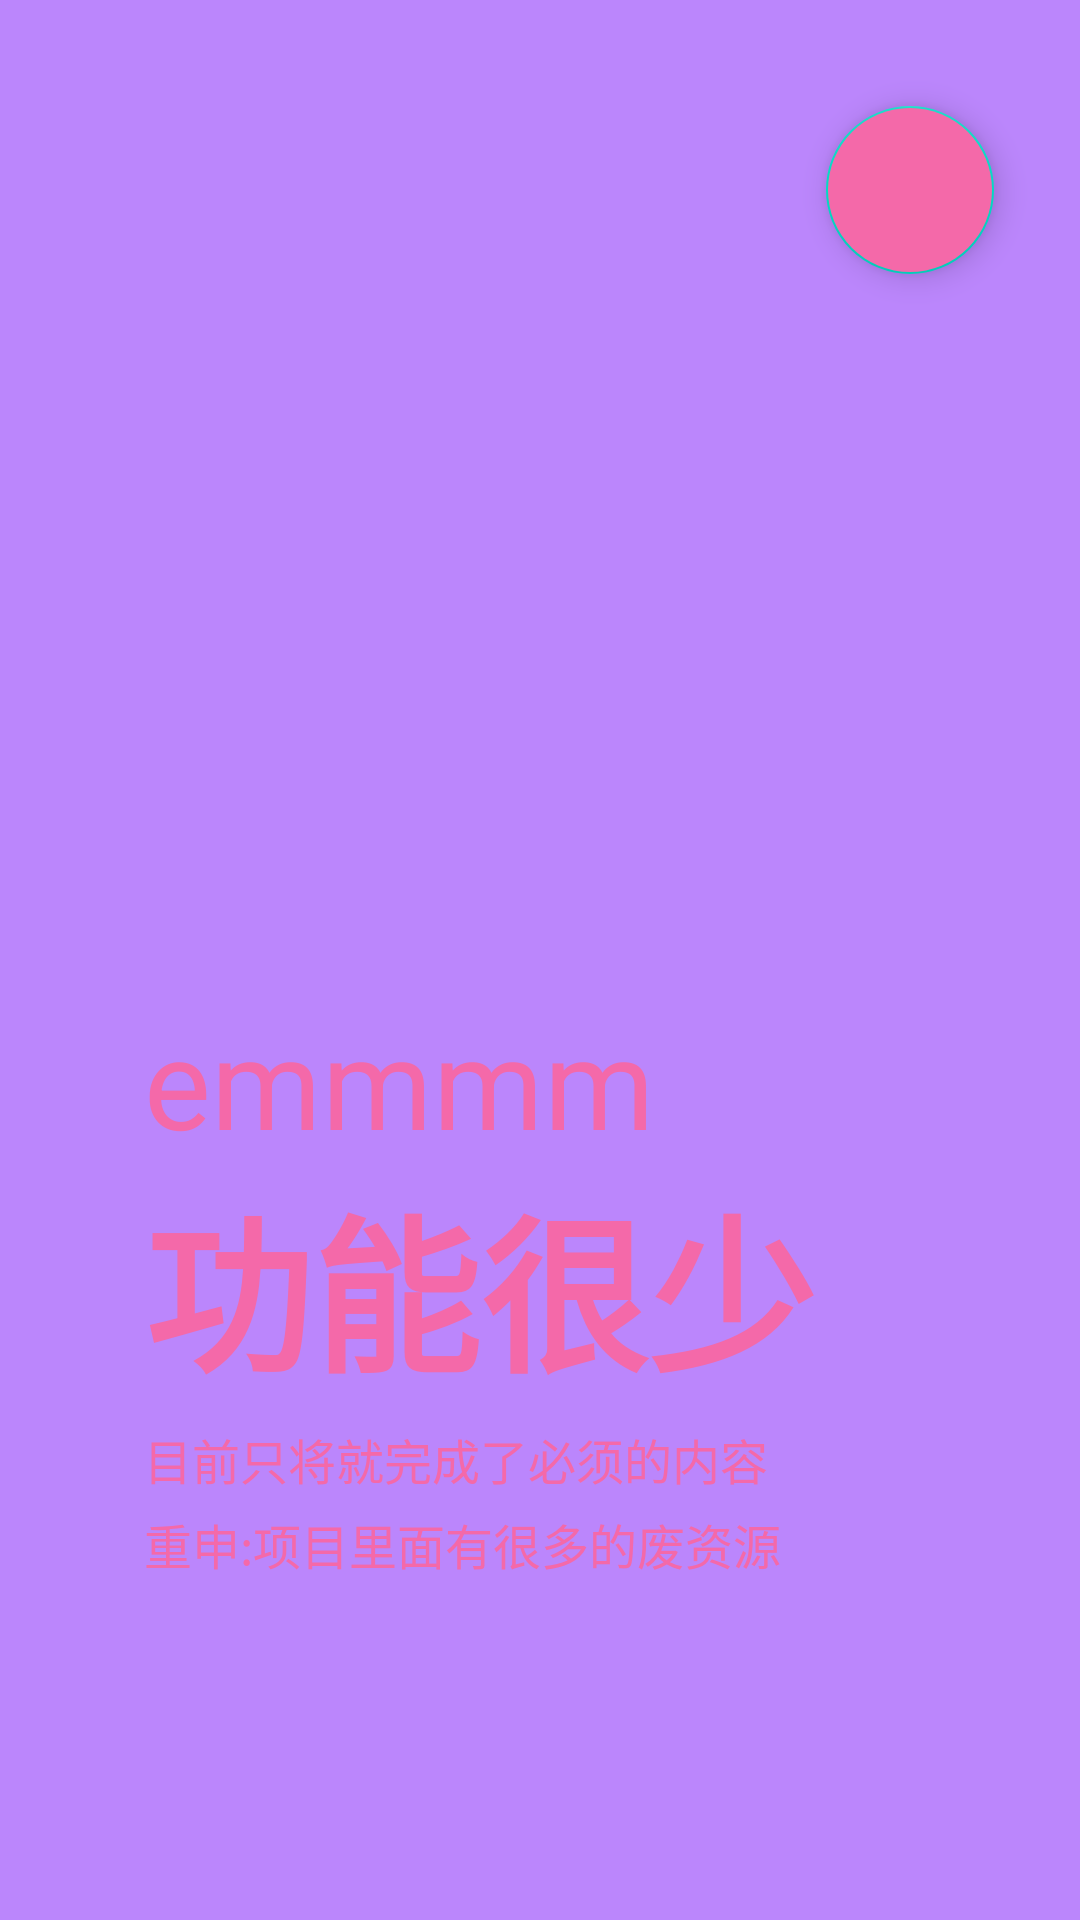

Here is an Android app screen rendered from its layout file. Give the layout XML and the strings, colors and styles it references.
<!-- AndroidManifest.xml: application theme Theme.Food -->
<!-- res/layout/fragment_on_board2.xml -->
<?xml version="1.0" encoding="utf-8"?>
<androidx.constraintlayout.widget.ConstraintLayout xmlns:android="http://schemas.android.com/apk/res/android"
    android:layout_width="match_parent"
    android:layout_height="match_parent"
    xmlns:app="http://schemas.android.com/apk/res-auto"
    android:background="@color/purple_200">

    <ImageView
        android:id="@+id/imageView"
        android:layout_width="200dp"
        android:layout_height="200dp"
        android:src="@color/purple_200"
        app:layout_constraintBottom_toBottomOf="parent"
        app:layout_constraintEnd_toEndOf="parent"
        app:layout_constraintHorizontal_bias=".3"
        app:layout_constraintStart_toStartOf="parent"
        app:layout_constraintTop_toTopOf="parent"
        app:layout_constraintVertical_bias=".3" />

    <TextView
        android:id="@+id/textView"
        android:layout_width="wrap_content"
        android:layout_height="wrap_content"
        android:layout_marginTop="88dp"
        android:layout_marginEnd="220dp"
        android:layout_marginBottom="148dp"
        android:text="这是一个普通的界面"
        android:textColor="@color/pink"
        android:textSize="16sp"
        android:textStyle="bold"
        app:layout_constraintBottom_toTopOf="@+id/imageView"
        app:layout_constraintEnd_toEndOf="parent"
        app:layout_constraintTop_toTopOf="parent"
        app:layout_constraintVertical_bias="0.306" />

    <TextView
        android:id="@+id/textView2"
        android:layout_width="wrap_content"
        android:layout_height="wrap_content"
        android:text="emmmm"
        android:textColor="@color/pink"
        android:textSize="42sp"
        app:layout_constraintHorizontal_bias="0"
        app:layout_constraintBottom_toBottomOf="parent"
        app:layout_constraintEnd_toEndOf="parent"
        app:layout_constraintStart_toStartOf="@+id/imageView"
        app:layout_constraintTop_toBottomOf="@+id/imageView"
        app:layout_constraintVertical_bias="0"/>

    <TextView
        android:id="@id/textView3"
        android:layout_width="wrap_content"
        android:layout_height="wrap_content"
        android:fontFamily="sans-serif-condensed"
        android:text="功能很少"
        android:textSize="56sp"
        android:textColor="@color/pink"
        android:textStyle="bold"
        app:layout_constraintVertical_bias="0"
        app:layout_constraintHorizontal_bias="0"
        app:layout_constraintBottom_toBottomOf="parent"
        app:layout_constraintEnd_toEndOf="parent"
        app:layout_constraintStart_toStartOf="@+id/textView2"
        app:layout_constraintTop_toBottomOf="@+id/textView2"
        />

    <TextView
        android:id="@+id/textView4"
        android:layout_width="wrap_content"
        android:layout_height="wrap_content"
        android:text="目前只将就完成了必须的内容"
        android:textSize="16sp"
        android:textColor="@color/pink"
        app:layout_constraintHorizontal_bias="0"
        app:layout_constraintVertical_bias="0"
        android:layout_marginTop="5dp"
        app:layout_constraintBottom_toBottomOf="parent"
        app:layout_constraintEnd_toEndOf="parent"
        app:layout_constraintHeight_percent=".1"
        app:layout_constraintStart_toStartOf="@+id/textView3"
        app:layout_constraintTop_toBottomOf="@+id/textView3"
        app:layout_constraintWidth_percent=".5"/>

    <TextView
        android:id="@+id/textView5"
        android:layout_width="wrap_content"
        android:layout_height="wrap_content"
        android:text="重申:项目里面有很多的废资源"
        android:textSize="16sp"
        android:textColor="@color/pink"
        app:layout_constraintHorizontal_bias="0"
        app:layout_constraintVertical_bias="0"
        android:layout_marginTop="5dp"
        app:layout_constraintBottom_toBottomOf="parent"
        app:layout_constraintEnd_toEndOf="parent"
        app:layout_constraintHeight_percent=".1"
        app:layout_constraintStart_toStartOf="@+id/textView4"
        app:layout_constraintTop_toBottomOf="@+id/textView4"
        app:layout_constraintWidth_percent=".5"/>

    <ImageView
        android:layout_width="50dp"
        android:layout_height="10dp"
        android:layout_marginLeft="5dp"
        android:src="@drawable/tab2"
        app:layout_constraintBottom_toBottomOf="parent"
        app:layout_constraintEnd_toEndOf="parent"
        app:layout_constraintHorizontal_bias="0.0"
        app:layout_constraintStart_toStartOf="@+id/textView4"
        app:layout_constraintTop_toBottomOf="@+id/textView4"

        app:layout_constraintVertical_bias="0.779" />

    <com.google.android.material.floatingactionbutton.FloatingActionButton
        android:id="@+id/fab"
        android:layout_width="wrap_content"
        android:layout_height="wrap_content"
        android:layout_margin="16dp"
        android:backgroundTint="@color/pink"
        app:layout_constraintBottom_toBottomOf="parent"
        android:src="@drawable/icon_left_arrow"
        app:layout_constraintEnd_toEndOf="parent"
        app:layout_constraintHorizontal_bias="0.954"
        app:layout_constraintStart_toStartOf="parent"
        app:layout_constraintTop_toTopOf="parent"
        app:layout_constraintVertical_bias="0.035" />


</androidx.constraintlayout.widget.ConstraintLayout>
<!-- resources referenced by this layout -->
<resources>
  <color name="pink">#f469A9</color>
  <color name="purple_200">#FFBB86FC</color>
  <style name="Theme.Food" parent="Theme.MaterialComponents.DayNight.NoActionBar">
          
          <item name="android:windowTranslucentStatus">true</item>
          <item name="colorPrimary">@color/pink</item>
          <item name="colorPrimaryVariant">@color/pink</item>
          <item name="colorOnPrimary">@color/pink</item>
          
          <item name="colorSecondary">@color/teal_200</item>
          <item name="colorSecondaryVariant">@color/teal_700</item>
          <item name="colorOnSecondary">@color/black</item>
          
          <item name="android:statusBarColor" tools:targetApi="l">?attr/colorPrimaryVariant</item>
          
      </style>
  <color name="teal_200">#FF03DAC5</color>
  <color name="teal_700">#FF018786</color>
  <color name="black">#FF000000</color>
</resources>
